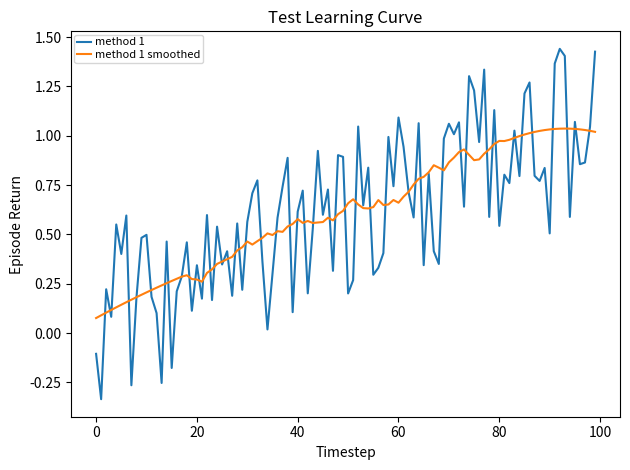

The matplotlib source for this figure:
#!/usr/bin/env python3
# -*- coding: utf-8 -*-
"""
Practical for course 'Reinforcement Learning',
Leiden University, The Netherlands
By Thomas Moerland
"""

import numpy as np
import matplotlib.pyplot as plt
import os
from scipy.signal import savgol_filter
from scipy.stats import t as t_dist
# from statsmodels.nonparametric.kernel_regression import KernelReg

# Begin Class LearningCurvePlot ##############################################################
class LearningCurvePlot:

    def __init__(self,title=None):
        self.fig,self.ax = plt.subplots()
        self.ax.set_xlabel('Timestep')
        self.ax.set_ylabel('Episode Return')      
        if title is not None:
            self.ax.set_title(title)
        
    def add_curve(self,x,y,label=None, ls="solid"):
        ''' y: vector of average reward results
        label: string to appear as label in plot legend '''
        if label is not None:
            self.ax.plot(x,y,label=label, ls=ls)
        else:
            self.ax.plot(x,y, ls=ls)

    def add_shaded_ci(self, x, y_mean, y_std, n, alpha=0.2, fill_opacity=0.15, y_upper_cap=None):
        '''Add a shaded confidence band around the mean curve.
        alpha controls CI significance (e.g., 0.05 for 95% CI),
        fill_opacity controls the visual transparency of the shaded area.'''
        t_crit = t_dist.ppf(1 - alpha / 2, df=max(n - 1, 1))
        margin = t_crit * y_std / np.sqrt(max(n, 1))
        y_lower = y_mean - margin
        y_upper = y_mean + margin
        if y_upper_cap is not None:
            y_upper = np.minimum(y_upper, y_upper_cap)
        color = self.ax.get_lines()[-1].get_color()  # match the last plotted line
        self.ax.fill_between(x, y_lower, y_upper,
                             alpha=fill_opacity, color=color)
    
    def set_ylim(self,lower,upper):
        self.ax.set_ylim(lower, upper)

    def add_hline(self,height,label):
        self.ax.axhline(height,ls='--',c='k',label=label)

    def save(self,name='test.png'):
        ''' name: string for filename of saved figure '''
        self.ax.legend(
            fontsize=8,
            handlelength=1.2,
            handletextpad=0.4,
            borderpad=0.25,
            labelspacing=0.25,
            borderaxespad=0.3,
        )
        self.fig.tight_layout()
        output_path = name
        if not os.path.isabs(name):
            os.makedirs("plots", exist_ok=True)
            output_path = os.path.join("plots", os.path.basename(name))
        self.fig.savefig(output_path,dpi=300)
# End Class LearningCurvePlot ##############################################################


def smooth(y, window, poly=2):
    '''
    y: vector to be smoothed 
    window: size of the smoothing window '''
    return savgol_filter(y,window,poly)

### One suggested simplest policy {eps, 1-eps} is below, however, I implement the one that was mentioned in the assignment instead.
#def egreedy(Qa_s, eps):
#    ''' Qa_s: vector of action values for state s
#        epsilon: exploration parameter '''
#    if np.random.rand() < eps:
#        return np.random.randint(0,len(Qa_s)) # Explore action space
#    else:
#        return argmax(Qa_s) # Exploit learned values

def egreedy(Qa_s, eps):
    """
    Sample one action using epsilon-greedy policy
    Qa_s: 1D array of Q-values for current state's actions
    eps: epsilon in the closed boundary [0,1]
    """
    n_A = len(Qa_s)     # number of actions
    greedy_a = argmax(Qa_s)  # tie breaking argmax()
    # Base probability for all actions, fill probs matrix with the same values (will not sum up to 1 yet)
    probs = np.full(n_A, eps / n_A, dtype=float)
    # Greedy action gets the remaining probability mass (1 - eps) plus its share of the exploration probability (eps/n_A)
    probs[greedy_a] = 1.0 - eps * (n_A - 1) / n_A
    selected_action = np.random.choice(n_A, p=probs)
    # Sample action from this distribution
    return selected_action

def softmax(x, temp):   # aka Boltzmann policy (Mentioned as Boltzmann in the assignment)
    ''' Computes the softmax of vector x with temperature parameter 'temp' '''
    x = x / temp # scale by temperature
    z = x - max(x) # substract max to prevent overflow of softmax
    selected_action = np.exp(z)/np.sum(np.exp(z)) # compute softmax
    return selected_action

def argmax(x):
    ''' Own variant of np.argmax with random tie breaking '''
    try:
        return np.random.choice(np.where(x == np.max(x))[0])
    except:
        return np.argmax(x)

def linear_anneal(t,T,start,final,percentage):
    ''' Linear annealing scheduler
    t: current timestep
    T: total timesteps
    start: initial value
    final: value after percentage*T steps
    percentage: percentage of T after which annealing finishes
    ''' 
    final_from_T = int(percentage*T)
    if t > final_from_T:
        return final
    else:
        return final + (start - final) * (final_from_T - t)/final_from_T

if __name__ == '__main__':
    # Test Learning curve plot
    x = np.arange(100)
    y = 0.01*x + np.random.rand(100) - 0.4 # generate some learning curve y
    LCTest = LearningCurvePlot(title="Test Learning Curve")
    LCTest.add_curve(x,y,label='method 1')
    LCTest.add_curve(x,smooth(y,window=35),label='method 1 smoothed')
    LCTest.save(name='learning_curve_test.png')
    plt.show()
